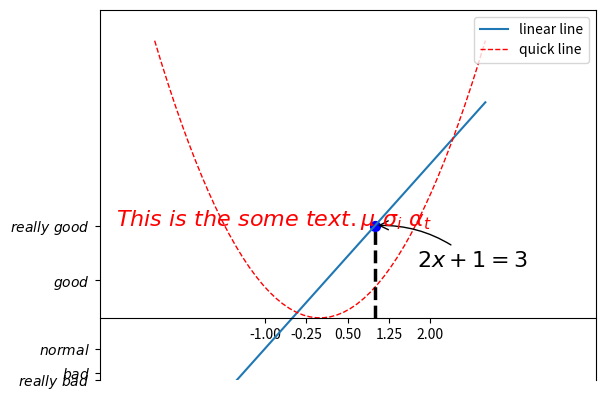

Source code (Python):
import numpy as np
import matplotlib.pyplot as plt

x = np.linspace(-3,3,50)
y1 = 2*x+1
y2 = x**2

plt.figure()

# 坐标轴范围
plt.xlim((-4,5))
plt.ylim((-2,10))

# 坐标
ticks = np.linspace(-1,2,5)
plt.xticks(ticks)

plt.yticks([-2, -1.8, -1, 1.22, 3],[r'$really\ bad$', r'$bad$', r'$normal$', r'$good$', r'$really\ good$'])

# 线条
plt.plot(x,y1,label='linear line')
plt.plot(x,y2,label='quick line',color='red',linewidth=1,linestyle='--')

# 图例
plt.legend(loc='upper right')

# 设置x轴位置
ax = plt.gca()
ax.spines['bottom'].set_position(('data', 0))

# 标注

x0 = 1
y0 = 2*x0 + 1
plt.plot([x0, x0,], [0, y0,], 'k--', linewidth=2.5)
plt.scatter([x0, ], [y0, ], s=50, color='b')


# 注释annotate
plt.annotate(r'$2x+1=%s$' % y0, xy=(x0, y0), xycoords='data', xytext=(+30, -30),textcoords='offset points', fontsize=16,arrowprops=dict(arrowstyle='->', connectionstyle="arc3,rad=.2"))

# 注释 text
plt.text(-3.7, 3, r'$This\ is\ the\ some\ text. \mu\ \sigma_i\ \alpha_t$',fontdict={'size': 16, 'color': 'r'})
# 展示
plt.show()
